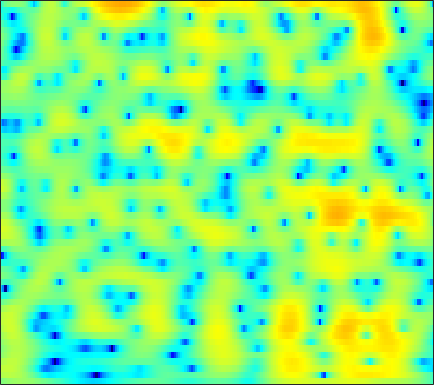

Data behind this chart, as committed beside it:
-0.1709, 0.22365, 0.67534, 1.0516, 1.2843, 1.5282, 1.6973, 1.7814, 1.8363, 1.8282, 1.7595, 1.6702, 1.5035, 1.2886, 1.097, 0.80269, 0.47349, 0.20336, -0.18156, -0.59106, -1.0215, -1.3589, -1.8246, -2.303
2.977, 3.212, 3.447, 3.591, 3.637, 3.612, 3.486, 3.322, 3.01, 2.585, 2.044, 1.56, 0.8066, -0.07492, -0.8214, -1.931, -3.163, -4.157, -5.542, -6.911, -8.115, -8.802, -9.309, -9.357
3.877, 4.091, 4.289, 4.379, 4.371, 4.252, 4.003, 3.725, 3.226, 2.568, 1.739, 0.9973, -0.1669, -1.552, -2.751, -4.59, -6.737, -8.572, -11.31, -14.19, -16.45, -17.05, -16.41, -15.15
2.697, 3.126, 3.587, 3.91, 4.059, 4.13, 4.049, 3.887, 3.535, 3.022, 2.348, 1.735, 0.7768, -0.3429, -1.284, -2.667, -4.184, -5.396, -7.112, -8.948, -10.96, -12.67, -15.44, -19.35
0.3051, 1.13, 2.022, 2.699, 3.076, 3.416, 3.58, 3.594, 3.474, 3.204, 2.79, 2.392, 1.753, 0.9982, 0.3631, -0.5609, -1.562, -2.352, -3.444, -4.565, -5.693, -6.522, -7.562, -8.466
-0.2613, 0.5466, 1.452, 2.163, 2.575, 2.97, 3.197, 3.262, 3.214, 3.021, 2.695, 2.372, 1.846, 1.223, 0.7002, -0.05356, -0.8615, -1.489, -2.338, -3.195, -4.023, -4.61, -5.33, -5.961
0.7679, 1.429, 2.189, 2.792, 3.135, 3.441, 3.576, 3.562, 3.401, 3.086, 2.628, 2.2, 1.528, 0.7614, 0.1321, -0.7697, -1.727, -2.474, -3.501, -4.558, -5.623, -6.418, -7.425, -8.285
1.58, 2.429, 3.323, 3.954, 4.26, 4.454, 4.404, 4.213, 3.76, 3.09, 2.213, 1.435, 0.2634, -1.001, -1.98, -3.261, -4.456, -5.297, -6.366, -7.483, -8.813, -10.07, -12.35, -15.84
2.797, 3.62, 4.429, 4.931, 5.114, 5.095, 4.779, 4.341, 3.479, 2.268, 0.6763, -0.8098, -3.25, -6.319, -9.091, -13.12, -15.17, -14.32, -12.51, -11.23, -10.6, -10.44, -10.51, -10.71
3.88, 4.333, 4.781, 5.02, 5.049, 4.873, 4.43, 3.908, 2.94, 1.632, -0.03766, -1.55, -3.936, -6.693, -8.867, -11.48, -12.94, -13.11, -12.75, -12.16, -11.53, -10.98, -10.22, -9.463
3.642, 4.043, 4.457, 4.703, 4.765, 4.679, 4.38, 4.015, 3.316, 2.382, 1.209, 0.1701, -1.425, -3.228, -4.715, -6.9, -9.403, -11.63, -15.34, -19.57, -19.38, -16.39, -13.12, -10.95
1.756, 2.356, 2.994, 3.467, 3.719, 3.915, 3.945, 3.854, 3.584, 3.137, 2.496, 1.898, 0.9276, -0.2357, -1.24, -2.742, -4.459, -5.828, -7.618, -8.897, -9.177, -8.744, -7.846, -7.017
-1.637, -1.048, -0.3523, 0.2908, 0.7383, 1.281, 1.738, 2.008, 2.257, 2.367, 2.327, 2.209, 1.928, 1.514, 1.135, 0.559, -0.05434, -0.5098, -1.072, -1.534, -1.878, -2.045, -2.19, -2.277
-6.073, -6.237, -6.012, -5.161, -4.231, -2.878, -1.599, -0.7608, 0.1713, 0.8919, 1.427, 1.709, 1.955, 2.062, 2.067, 1.981, 1.814, 1.643, 1.37, 1.064, 0.7287, 0.4695, 0.1215, -0.2026
-11.05, -16.03, -31.8, -14.06, -9.607, -5.996, -3.607, -2.278, -0.8967, 0.1593, 0.9898, 1.485, 2.022, 2.444, 2.683, 2.891, 2.976, 2.947, 2.788, 2.478, 2.024, 1.573, 0.8492, -0.01054
-3.157, -3.873, -4.353, -4.197, -3.773, -3.04, -2.303, -1.813, -1.237, -0.6763, -0.08592, 0.4156, 1.144, 1.884, 2.403, 3.002, 3.438, 3.635, 3.696, 3.49, 2.988, 2.387, 1.216, -0.4956
0.08808, -0.3684, -0.9078, -1.42, -1.812, -2.397, -3.149, -3.875, -5.069, -6.261, -6.673, -5.935, -3.989, -1.867, -0.4627, 1.082, 2.223, 2.845, 3.373, 3.58, 3.461, 3.17, 2.498, 1.528
-1.388, -1.791, -2.293, -2.794, -3.213, -3.951, -5.033, -6.182, -8.419, -11.75, -14.87, -12.98, -8.372, -4.878, -2.912, -0.9193, 0.5497, 1.377, 2.185, 2.717, 3.004, 3.08, 3.027, 2.836
-6.186, -6.437, -6.239, -5.703, -5.293, -4.9, -4.717, -4.704, -4.779, -4.824, -4.639, -4.255, -3.462, -2.479, -1.712, -0.7361, 0.1304, 0.6935, 1.325, 1.824, 2.213, 2.436, 2.652, 2.776
-24.41, -22.17, -12.17, -8.002, -6.1, -4.379, -3.261, -2.697, -2.166, -1.804, -1.529, -1.352, -1.136, -0.8995, -0.7117, -0.4552, -0.1766, 0.05004, 0.3929, 0.7625, 1.155, 1.449, 1.836, 2.184
-4.169, -4.123, -3.404, -2.341, -1.564, -0.6862, -0.05305, 0.2535, 0.4611, 0.4702, 0.3137, 0.09026, -0.3146, -0.8123, -1.226, -1.766, -2.204, -2.39, -2.36, -1.984, -1.339, -0.7535, 0.0468, 0.8107
2.308, 2.378, 2.516, 2.655, 2.741, 2.79, 2.708, 2.556, 2.18, 1.592, 0.7769, 0.01466, -1.229, -2.796, -4.201, -6.383, -8.935, -10.76, -11.82, -10.13, -7.497, -5.638, -3.6, -2.035
4.712, 4.75, 4.703, 4.54, 4.357, 3.997, 3.492, 3.007, 2.207, 1.208, -0.06787, -1.2, -3.026, -5.273, -7.242, -10.41, -14.13, -17.13, -19.01, -15.99, -12.06, -9.497, -6.774, -4.724
5.505, 5.439, 5.221, 4.873, 4.506, 3.892, 3.144, 2.477, 1.476, 0.3328, -0.9795, -2.15, -3.943, -6.13, -8.147, -11.51, -16.02, -20.45, -22.55, -16.46, -11.86, -9.228, -6.509, -4.541
4.954, 4.817, 4.471, 3.922, 3.352, 2.435, 1.364, 0.4981, -0.6431, -1.73, -2.661, -3.324, -4.194, -5.242, -6.162, -7.62, -9.133, -10.03, -10.01, -8.469, -6.369, -4.841, -2.998, -1.562
2.518, 2.513, 2.19, 1.431, 0.6021, -0.9291, -2.96, -4.78, -7.386, -9.096, -8.772, -7.726, -6.406, -5.397, -4.868, -4.354, -3.934, -3.562, -2.982, -2.212, -1.307, -0.5882, 0.3564, 1.241
0.01537, 0.2741, 0.1045, -0.579, -1.448, -3.12, -5.497, -7.878, -12.06, -15.67, -13.07, -10.3, -7.576, -5.649, -4.565, -3.42, -2.497, -1.881, -1.117, -0.4105, 0.2974, 0.8208, 1.483, 2.091
0.3537, 0.4466, 0.2145, -0.3646, -1.031, -2.123, -3.404, -4.351, -5.429, -6.042, -6.069, -5.741, -5.047, -4.169, -3.525, -2.718, -1.999, -1.535, -0.9609, -0.4089, 0.1364, 0.5571, 1.134, 1.694
2.858, 2.599, 2.069, 1.263, 0.5141, -0.6745, -2.002, -2.995, -4.183, -4.932, -5.142, -4.915, -4.261, -3.501, -2.955, -2.341, -1.967, -1.814, -1.747, -1.705, -1.531, -1.229, -0.5404, 0.3896
5.2, 4.772, 3.99, 2.924, 1.904, 0.1697, -2.081, -4.295, -8.165, -12.7, -12.09, -9.009, -5.747, -3.722, -2.74, -2.071, -2.038, -2.44, -3.671, -5.862, -8.651, -9.189, -6.155, -2.666
4.624, 4.218, 3.473, 2.511, 1.608, 0.1573, -1.65, -3.259, -5.633, -7.474, -7.434, -6.229, -4.371, -2.888, -2.131, -1.623, -1.65, -2.078, -3.192, -4.965, -6.829, -7.11, -5.129, -2.428
1.751, 1.448, 0.9468, 0.3167, -0.1938, -0.9298, -1.649, -2.139, -2.644, -2.894, -2.802, -2.544, -2.065, -1.528, -1.176, -0.8179, -0.6608, -0.6698, -0.7847, -0.9212, -0.9597, -0.8176, -0.4007, 0.2108
-1.166, -1.446, -1.898, -2.427, -2.813, -3.236, -3.445, -3.431, -3.175, -2.745, -2.162, -1.694, -1.077, -0.4914, -0.1139, 0.3128, 0.6149, 0.7846, 0.9297, 1.016, 1.081, 1.135, 1.233, 1.347
-3.395, -3.81, -4.738, -5.952, -6.999, -8.116, -8.283, -7.555, -5.93, -4.167, -2.588, -1.565, -0.3988, 0.5361, 1.094, 1.668, 2.073, 2.273, 2.407, 2.403, 2.301, 2.153, 1.916, 1.649
-4.203, -4.693, -5.913, -8.07, -10.61, -16.96, -22.93, -14.13, -8.225, -4.677, -2.2, -0.7686, 0.7405, 1.866, 2.528, 3.163, 3.559, 3.688, 3.663, 3.417, 2.938, 2.446, 1.616, 0.6691
-3.739, -3.858, -4.231, -4.866, -5.381, -5.861, -5.657, -4.962, -3.533, -1.922, -0.3805, 0.6574, 1.857, 2.823, 3.391, 3.945, 4.244, 4.298, 4.122, 3.636, 2.769, 1.843, 0.09926, -2.375
-3.371, -3.354, -3.478, -3.577, -3.623, -3.5, -3.168, -2.76, -2.042, -1.12, -0.1306, 0.6176, 1.532, 2.354, 2.845, 3.353, 3.652, 3.75, 3.664, 3.297, 2.614, 1.825, 0.3532, -1.657
-4.465, -4.878, -5.33, -5.597, -5.68, -5.672, -5.508, -5.211, -4.509, -3.532, -2.365, -1.489, -0.4302, 0.4458, 0.9908, 1.545, 1.96, 2.187, 2.415, 2.544, 2.553, 2.454, 2.199, 1.784
-9.511, -11.23, -11.64, -11.05, -10.76, -11.15, -12.34, -13.27, -12.6, -9.74, -6.837, -5.149, -3.485, -2.501, -2.08, -1.842, -1.718, -1.544, -0.9937, -0.06643, 0.9858, 1.759, 2.623, 3.264
-13.49, -17.57, -16.13, -13, -11.9, -12.06, -13.77, -15.68, -15.33, -11.34, -8.05, -6.367, -5.012, -4.658, -5.035, -6.524, -9.611, -12.78, -11.44, -6.116, -2.303, -0.2326, 1.791, 3.262
-4.761, -5.545, -6.072, -6.227, -6.26, -6.231, -6.214, -6.131, -5.733, -5.12, -4.425, -4.003, -3.739, -3.88, -4.338, -5.413, -6.823, -7.552, -6.899, -4.567, -2.045, -0.4277, 1.333, 2.7
-1.809, -2.014, -2.219, -2.344, -2.402, -2.416, -2.374, -2.307, -2.207, -2.073, -1.954, -1.905, -1.919, -2.022, -2.143, -2.33, -2.421, -2.34, -1.98, -1.344, -0.5062, 0.1648, 1.035, 1.788
-0.6253, -0.5002, -0.4114, -0.3466, -0.2985, -0.2686, -0.2454, -0.235, -0.251, -0.2905, -0.3755, -0.4652, -0.6108, -0.7981, -0.9355, -1.092, -1.185, -1.192, -1.077, -0.8465, -0.5218, -0.2346, 0.1709, 0.5769
0.356, 0.5879, 0.8368, 1.026, 1.14, 1.252, 1.306, 1.302, 1.248, 1.1, 0.8624, 0.6254, 0.2336, -0.2214, -0.5914, -1.062, -1.458, -1.677, -1.831, -1.809, -1.67, -1.513, -1.275, -1.02
1.342, 1.51, 1.763, 2.022, 2.205, 2.445, 2.617, 2.681, 2.655, 2.469, 2.106, 1.697, 0.9457, -0.02058, -0.8883, -2.175, -3.421, -4.129, -4.558, -4.382, -3.902, -3.549, -3.231, -3.143
1.258, 1.183, 1.342, 1.812, 2.284, 2.925, 3.48, 3.791, 3.995, 3.961, 3.634, 3.169, 2.207, 0.7302, -0.7941, -3.683, -8.272, -13.69, -15.24, -9.159, -6.039, -4.896, -4.451, -5.076
-3.715, -5.407, -5.081, -2.55, -0.6816, 1.242, 2.622, 3.354, 4.01, 4.326, 4.316, 4.095, 3.504, 2.513, 1.48, -0.2901, -2.33, -3.627, -4.201, -3.444, -2.489, -2.118, -2.277, -3.279
-6.581, -9.245, -9.007, -5.896, -3.885, -1.921, -0.5478, 0.223, 1.023, 1.596, 1.992, 2.173, 2.245, 2.166, 1.991, 1.671, 1.332, 1.12, 0.9675, 0.9106, 0.8703, 0.802, 0.5527, 0.1232
-2.273, -3.111, -3.933, -4.349, -4.463, -4.461, -4.337, -4.093, -3.576, -2.856, -2, -1.351, -0.5581, 0.1585, 0.6194, 1.13, 1.54, 1.781, 2.033, 2.215, 2.301, 2.312, 2.228, 2.033
-1.247, -2.333, -3.861, -5.586, -7.034, -9.124, -11.1, -11.93, -11.35, -9.448, -7.304, -5.793, -3.966, -2.392, -1.336, -0.126, 0.8743, 1.496, 2.164, 2.656, 2.982, 3.118, 3.173, 3.078
-0.8548, -2.135, -4.149, -6.617, -8.885, -12.87, -18.89, -24.92, -21.04, -15.7, -12.08, -9.868, -7.216, -4.854, -3.265, -1.408, 0.1359, 1.105, 2.131, 2.878, 3.379, 3.593, 3.692, 3.606
0.04111, -1.093, -2.888, -4.982, -6.751, -9.257, -11.83, -13.64, -15.78, -17.22, -16.74, -14.34, -10.21, -6.596, -4.32, -1.825, 0.1607, 1.343, 2.589, 3.478, 4.028, 4.244, 4.264, 4.002
0.6564, -0.3077, -1.728, -3.322, -4.63, -6.501, -8.487, -10.19, -12.85, -16.24, -17.18, -14.09, -9.407, -5.67, -3.432, -0.9834, 0.9448, 2.098, 3.3, 4.142, 4.631, 4.779, 4.666, 4.163
-0.6227, -1.494, -2.764, -4.061, -4.996, -6.146, -7.118, -7.668, -8.068, -8.031, -7.397, -6.515, -4.924, -3.132, -1.814, -0.1758, 1.246, 2.164, 3.128, 3.817, 4.234, 4.34, 4.215, 3.749
-3.028, -4.015, -5.545, -7.238, -8.461, -9.603, -9.773, -9.264, -8.185, -6.883, -5.593, -4.627, -3.349, -2.085, -1.165, -0.02271, 1.014, 1.703, 2.494, 3.111, 3.527, 3.69, 3.703, 3.495
-5.046, -6.107, -7.95, -10.86, -14.39, -25.21, -20.03, -13.81, -9.457, -6.776, -4.955, -3.905, -2.806, -1.882, -1.246, -0.4208, 0.4073, 1.022, 1.834, 2.549, 3.1, 3.405, 3.614, 3.603
-6.777, -6.229, -6.055, -6.495, -7.064, -7.558, -7.096, -6.135, -4.679, -3.522, -2.758, -2.438, -2.295, -2.389, -2.449, -2.242, -1.511, -0.6485, 0.6426, 1.865, 2.863, 3.412, 3.856, 3.949
-5.469, -3.17, -1.357, -0.3923, -0.01915, 0.2843, 0.4998, 0.5985, 0.6115, 0.4011, -0.1277, -0.8678, -2.418, -4.929, -7.761, -12.22, -9.473, -5.64, -1.917, 0.6274, 2.37, 3.235, 3.923, 4.098
